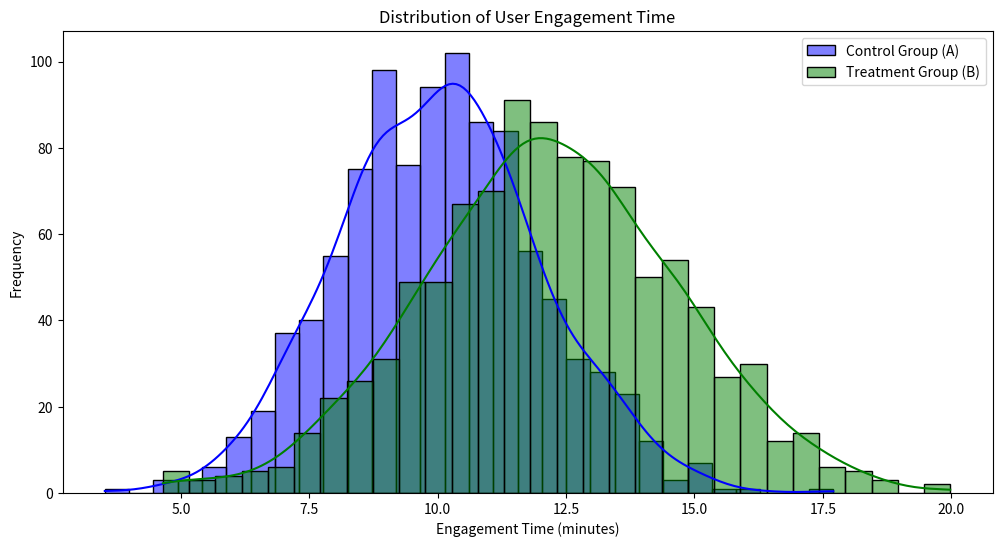

This figure's Python source:
#!/usr/bin/env python
# coding: utf-8

# # A/B Testing 
# 
# ## Introduction to A/B Testing
# 
# A/B testing, also known as split testing, is a method of comparing two versions of a webpage, product feature, or other user experience to determine which one performs better. By randomly assigning users to either the control group (A) or the treatment group (B), we can measure the effect of a single variable while controlling for other factors.
# 

# ### Key Concepts:
# 
# 1. **Hypothesis**: A statement that we want to test. Example: "Changing the color of the call-to-action button from green to red will increase the click-through rate (CTR)."
# 2. **Control Group**: The group that sees the existing version (A).
# 3. **Treatment Group**: The group that sees the new version (B).
# 4. **Metric**: The measure of user behavior that we are interested in, such as CTR, conversion rate, etc.
# 5. **Significance Level**: The threshold at which we determine whether the observed effect is statistically significant. Commonly set at 0.05.
# 6. **P-Value**: The probability of observing the effect, or something more extreme, if the null hypothesis is true.
# 7. **Confidence Interval**: A range of values that is likely to contain the true effect size.

# 
# ### Steps to Conduct A/B Testing
# 
# 1. **Define the Objective**
#    - Identify the goal of the A/B test, such as increasing user engagement, conversion rates, or any other key metric.
# 
# 2. **Formulate the Hypothesis**
#    - Create a clear, testable hypothesis. For example, "Adding a new feature will increase the average time users spend on the product."
# 
# 3. **Identify Key Metrics**
#    - Determine the primary metric that will measure the success of the test. This could be engagement time, conversion rate, click-through rate, etc.
# 
# 4. **Segment the Audience**
#    - Randomly split your audience into two groups: Control Group (A) and Treatment Group (B).
# 
# 5. **Ensure Randomization**
#    - Make sure the random assignment is truly random and that both groups are similar in composition.
# 
# 6. **Design the Experiment**
#    - **Control Group (A)**: This group will experience the existing version without any changes.
#    - **Treatment Group (B)**: This group will experience the new version with the changes or new feature.
# 
# 7. **Collect Data**
#    - Run the experiment for a sufficient duration to gather enough data. The duration depends on the sample size and the expected effect size.
# 
# 8. **Analyze the Results**
#    - Calculate the mean of the key metric for both groups.
#    - Perform statistical tests (e.g., t-test) to determine if there is a significant difference between the groups.
#    - Check the p-value against the significance level (commonly 0.05).
# 
# 9. **Interpret the Results**
#    - **P-Value**: If the p-value is less than the significance level, reject the null hypothesis. This indicates that the difference between the groups is statistically significant.
#    - **Confidence Interval**: Provide a range in which the true effect size lies with a certain level of confidence (usually 95%).
# 
# 10. **Make a Decision**
#     - Based on the analysis, decide whether to implement the change permanently, run another test, or discard the change.
# 
# 11. **Document the Findings**
#     - Record the methodology, data, statistical analysis, and conclusions for future reference and to share with stakeholders.
# 
# 12. **Monitor the Long-term Impact**
#     - Even after making the change, continue to monitor the key metrics to ensure that the observed improvements are sustained over time.
# 
# 
# 

# ### Example Scenario: Product Analysis
# 
# **Objective**: Increase user engagement with a new feature.
# 
# **Hypothesis**: Adding the new feature will increase the average time users spend on the product.
# 
# **Metric**: Average time spent on the product per session.
# 
# **Experiment Design**:
# - **Control Group (A)**: Uses the product without the new feature.
# - **Treatment Group (B)**: Uses the product with the new feature.
# 
# ### Simulating the A/B Test
# 

# # Importing necessary libraries
# 

# In[1]:


import numpy as np
import pandas as pd
from scipy import stats
import matplotlib.pyplot as plt
import seaborn as sns


# #### Set random seed for reproducibility
# 

# In[2]:


np.random.seed(42)


# #### Step 1: Define the Objective
# 

# In[3]:


objective = "Increase user engagement with a new feature"


# #### Step 2: Formulate the Hypothesis
# 

# In[4]:


hypothesis = "Adding the new feature will increase the average time users spend on the product"


# #### Step 3: Identify Key Metrics
# 

# In[5]:


metric = "Average time spent on the product per session"


# #### Step 4: Segment the Audience
# #### Sample size for each group
# 

# In[6]:


n_A = n_B = 1000


# #### Step 5: Ensure Randomization
# #### Randomly split the audience into two groups: Control Group (A) and Treatment Group (B)
# #### No further action needed as we use numpy's random functions which already provide randomization
# 

# 
# #### Step 6: Design the Experiment
# #### Control Group (A): Uses the product without the new feature
# #### Treatment Group (B): Uses the product with the new feature
# 

# #### Step 7: Collect Data
# #### Simulate user engagement time (in minutes) for both groups
# #### Control group (A) average engagement time: 10 minutes, standard deviation: 2 minutes
# #### Treatment group (B) average engagement time: 12 minutes, standard deviation: 2.5 minutes
# 

# In[7]:


engagement_time_A = np.random.normal(10, 2, n_A)
engagement_time_B = np.random.normal(12, 2.5, n_B)


# #### Step 8: Analyze the Results
# #### Calculate the mean engagement times
# 

# In[8]:


mean_engagement_A = engagement_time_A.mean()
mean_engagement_B = engagement_time_B.mean()


# In[9]:


print(f"Mean engagement time for Control Group (A): {mean_engagement_A:.2f} minutes")
print(f"Mean engagement time for Treatment Group (B): {mean_engagement_B:.2f} minutes")


# #### Perform a t-test to compare the means
# 

# - A t-test is a statistical test used to determine if there is a significant difference between the means of two groups. It is commonly used in A/B testing scenarios to compare the performance of a control group (A) against a treatment group (B). The t-test calculates a statistic called the t-statistic, which measures the difference between the means of the two groups relative to the variation within the groups.
# 
# - The p-value, on the other hand, is a probability value that helps assess the strength of evidence against the null hypothesis. In the context of an A/B test, the null hypothesis usually states that there is no difference between the groups (i.e., the treatment has no effect). The p-value indicates the probability of observing the effect (or something more extreme) if the null hypothesis is true. A low p-value (typically below a predefined significance level, often 0.05) suggests that the observed difference between the groups is unlikely to occur by random chance alone, leading to the rejection of the null hypothesis.
# 
# - We use a t-test in A/B testing because it is appropriate for comparing the means of two groups, especially when the sample sizes are relatively small (less than 30) and the population standard deviations are unknown. The t-test accounts for the variability within each group and provides a reliable measure of whether the observed difference in means is statistically significant. This helps us determine whether the difference is likely due to the treatment or simply due to chance.

# In[10]:


t_stat, p_value = stats.ttest_ind(engagement_time_A, engagement_time_B)


# In[11]:


print(f"T-statistic: {t_stat:.4f}")
print(f"P-value: {p_value:.4f}")


# - A t-statistic of -21.3271 indicates a significant difference between the means of the two groups being compared. The negative sign simply indicates that the mean of the first group (Control Group A) is lower than the mean of the second group (Treatment Group B), which is expected given the context of the experiment.
# 
# - The p-value of 0.0000 means that the probability of observing such an extreme difference in means (or more extreme) if there were truly no difference between the groups is essentially zero. In other words, it is highly unlikely to observe such a large difference in means purely by chance.
# 
# - In practical terms, this result suggests strong evidence against the null hypothesis, which typically states that there is no difference between the groups or that the treatment has no effect. With such a low p-value, we reject the null hypothesis and conclude that there is a statistically significant difference between the two groups in terms of the metric being measured (in this case, user engagement time).

# #### Check if the result is statistically significant
# 

# In[12]:


alpha = 0.05
if p_value < alpha:
    print("We reject the null hypothesis. The difference in engagement times is statistically significant.")
else:
    print("We fail to reject the null hypothesis. The difference in engagement times is not statistically significant.")


# #### Step 9: Interpret the Results
# #### Visualize the distributions
# 

# In[13]:


plt.figure(figsize=(12, 6))
sns.histplot(engagement_time_A, kde=True, color='blue', label='Control Group (A)', bins=30)
sns.histplot(engagement_time_B, kde=True, color='green', label='Treatment Group (B)', bins=30)
plt.xlabel('Engagement Time (minutes)')
plt.ylabel('Frequency')
plt.title('Distribution of User Engagement Time')
plt.legend()
plt.show()


# ## Why A/B testing is important?

# A/B testing is important for several reasons:
# 
# 1. **Data-Driven Decision Making**: A/B testing allows organizations to make decisions based on data rather than assumptions or opinions. By testing different versions of a product or feature, companies can objectively determine which version performs better with their audience.
# 
# 2. **Optimizing User Experience**: A/B testing helps optimize user experience by identifying changes that lead to improved metrics such as engagement, conversion rates, or user satisfaction. This iterative process allows companies to continuously refine their products and services to better meet user needs.
# 
# 3. **Mitigating Risk**: A/B testing reduces the risk associated with making significant changes to a product or website. Instead of implementing changes across the entire user base and potentially causing negative impacts, A/B testing allows changes to be tested on a smaller subset of users before full rollout.
# 
# 4. **Maximizing ROI**: A/B testing helps maximize return on investment (ROI) by ensuring that resources are allocated to changes that have the greatest positive impact. By focusing on changes that lead to measurable improvements, companies can optimize their resources and achieve better outcomes.
# 
# 5. **Understanding User Behavior**: A/B testing provides insights into user behavior and preferences. By analyzing how users respond to different variations, companies gain a deeper understanding of what resonates with their audience and can tailor their offerings accordingly.
# 
# 6. **Continuous Improvement**: A/B testing fosters a culture of continuous improvement within organizations. By constantly testing and iterating, companies can stay competitive in a rapidly evolving market and maintain a high level of customer satisfaction.
# 
# Overall, A/B testing is a powerful tool for optimizing products, increasing conversion rates, and driving business growth. It allows companies to make informed decisions, mitigate risks, and stay ahead of the competition in today's data-driven world.

# In[ ]:




